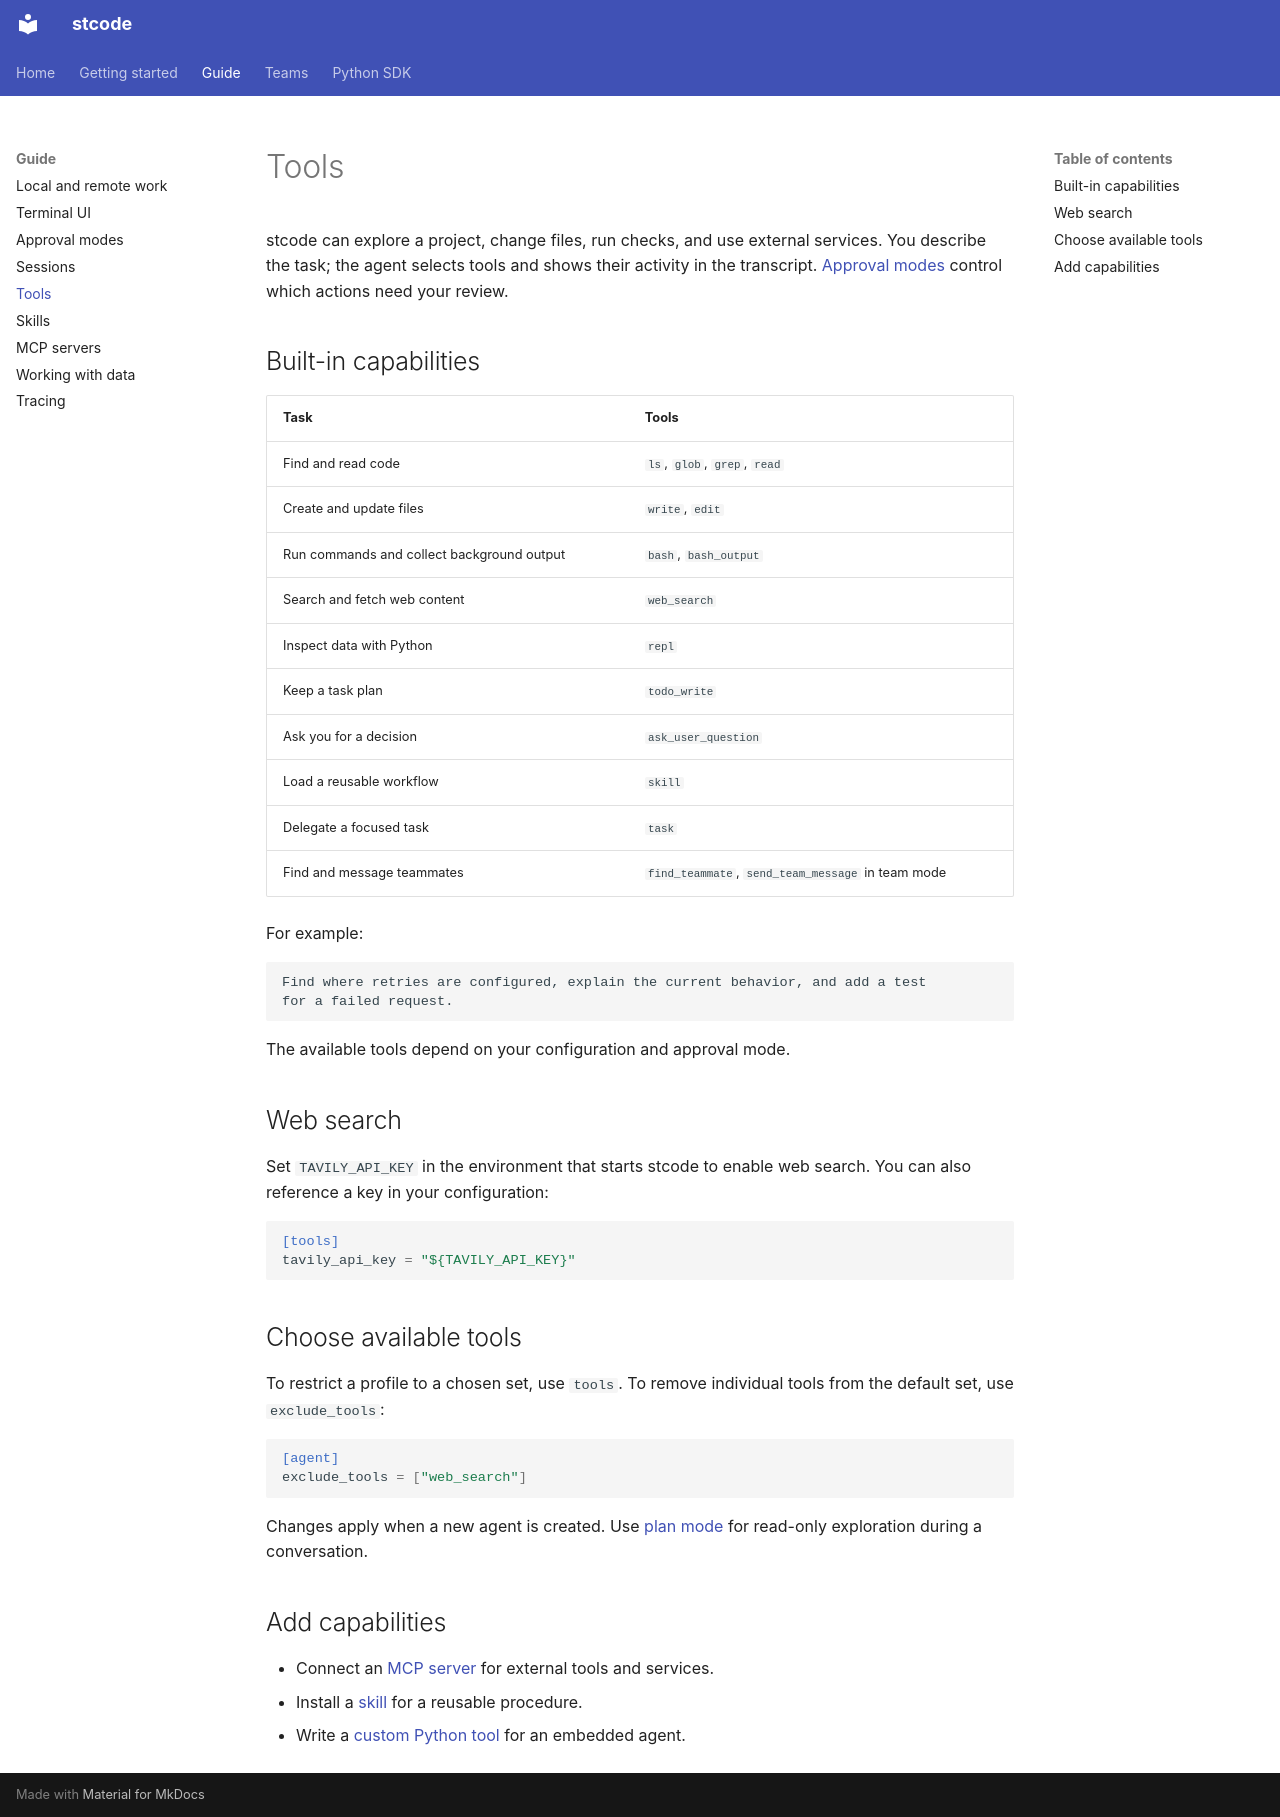

repository: Ming-doan/stcode · page: guide/tools/index.html · generator: mkdocs

# Tools

stcode can explore a project, change files, run checks, and use external services.
You describe the task; the agent selects tools and shows their activity in the
transcript. [Approval modes](approval-modes.md) control which actions need your review.

## Built-in capabilities

| Task | Tools |
| --- | --- |
| Find and read code | `ls`, `glob`, `grep`, `read` |
| Create and update files | `write`, `edit` |
| Run commands and collect background output | `bash`, `bash_output` |
| Search and fetch web content | `web_search` |
| Inspect data with Python | `repl` |
| Keep a task plan | `todo_write` |
| Ask you for a decision | `ask_user_question` |
| Load a reusable workflow | `skill` |
| Delegate a focused task | `task` |
| Find and message teammates | `find_teammate`, `send_team_message` in team mode |

For example:

```text
Find where retries are configured, explain the current behavior, and add a test
for a failed request.
```

The available tools depend on your configuration and approval mode.

## Web search

Set `TAVILY_API_KEY` in the environment that starts stcode to enable web search.
You can also reference a key in your configuration:

```toml
[tools]
tavily_api_key = "${TAVILY_API_KEY}"
```

## Choose available tools

To restrict a profile to a chosen set, use `tools`. To remove individual tools
from the default set, use `exclude_tools`:

```toml
[agent]
exclude_tools = ["web_search"]
```

Changes apply when a new agent is created. Use [plan mode](approval-modes.md) for
read-only exploration during a conversation.

## Add capabilities

- Connect an [MCP server](mcp.md) for external tools and services.
- Install a [skill](skills.md) for a reusable procedure.
- Write a [custom Python tool](../sdk/custom-tools.md) for an embedded agent.
